The GitHub repository Pazlik19/YoloVision contains a labelled image folder "data" with 31 categories: latter А, latter Б, latter В, latter Г, latter Д, latter Е, latter Ж, latter З, latter И, latter Й, latter К, latter Л, latter М, latter Н, latter О, latter П, latter Р, latter С, latter Т, latter У, latter Ф, latter Х, latter Ц, latter Ч, latter Щ, latter Ъ, latter Ы, latter Ь, latter Э, latter Ю, latter Я. Examples follow, each with its label.

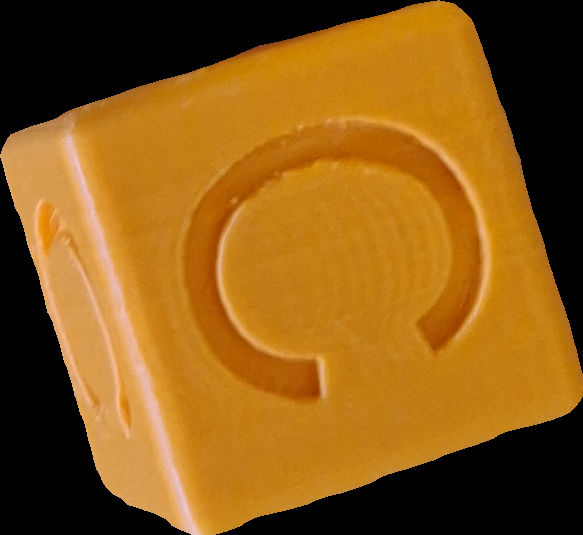
Label: latter С

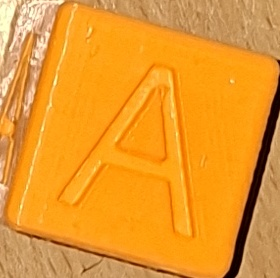
Label: latter А

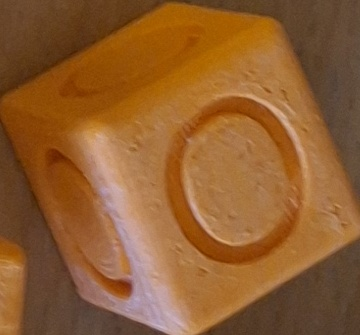
Label: latter О

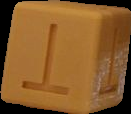
Label: latter Т

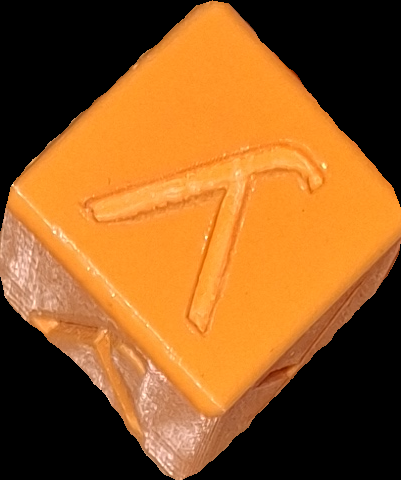
Label: latter У

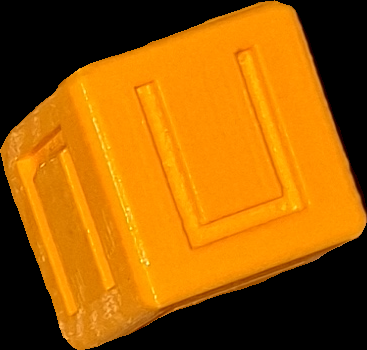
Label: latter П
